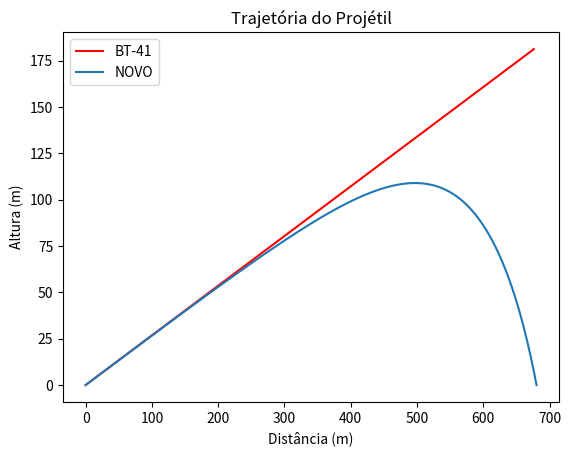

The script that saved this image:
import math

import matplotlib.pyplot as plt
import numpy as np
from matplotlib.widgets import CheckButtons

# Inicialização das variáveis
Vi = 950.0  # Velocidade inicial (m/s)
theta = 15.0  # Ângulo de lançamento (em graus)
m = 9.5  # Massa do projétil (kg)
D = 0.05  # Coeficiente de arrasto

# Função para calcular a trajetória
def calcular_trajetoria(Vi, theta, m, D):
    dt = 0.01  # Passo de tempo
    g = 9.8  # Aceleração da gravidade
    t = 0.0  # Tempo inicial
    x = [0.0]  # Posição horizontal inicial
    y = [0.0]  # Posição vertical inicial
    Vx = Vi * math.cos(math.radians(theta))  # Velocidade horizontal inicial
    Vy = Vi * math.sin(math.radians(theta))  # Velocidade vertical inicial

    while y[-1] >= 0.0:
        v = math.sqrt(Vx ** 2 + Vy ** 2)
        Dx = -D * v * Vx
        Dy = -D * v * Vy

        Vx += (Dx / m) * dt
        Vy += ((Dy / m) - g) * dt

        x.append(x[-1] + Vx * dt)
        y.append(y[-1] + Vy * dt)

        t += dt

    return x, y


def trajetoria_atual(theta):
    dt = 0.01  # Passo de tempo
    t = 0.0  # Tempo inicial
    x = [0.0]  # Posição horizontal inicial
    y = [0.0]  # Posição vertical inicial
    ang = np.radians(theta)
    while t < 700:
        t += dt
        x.append(x[-1] + np.cos(ang) * dt)
        y.append(y[-1] + np.sin(ang) * dt)

    return x, y


# Criar a figura e os eixos
fig, ax = plt.subplots()

a, b = trajetoria_atual(theta)
ax.plot(a, b, color="red", label="BT-41")
# Calcular a trajetória inicial
x, y = calcular_trajetoria(Vi, theta, m, D)

# Plotar a trajetória inicial
(trajetoria,) = ax.plot(x, y, label="NOVO")
plt.xlabel("Distância (m)")
plt.ylabel("Altura (m)")
plt.title("Trajetória do Projétil")
# ax.set_facecolor("#dbddd3")
ax.legend()

plt.show()
